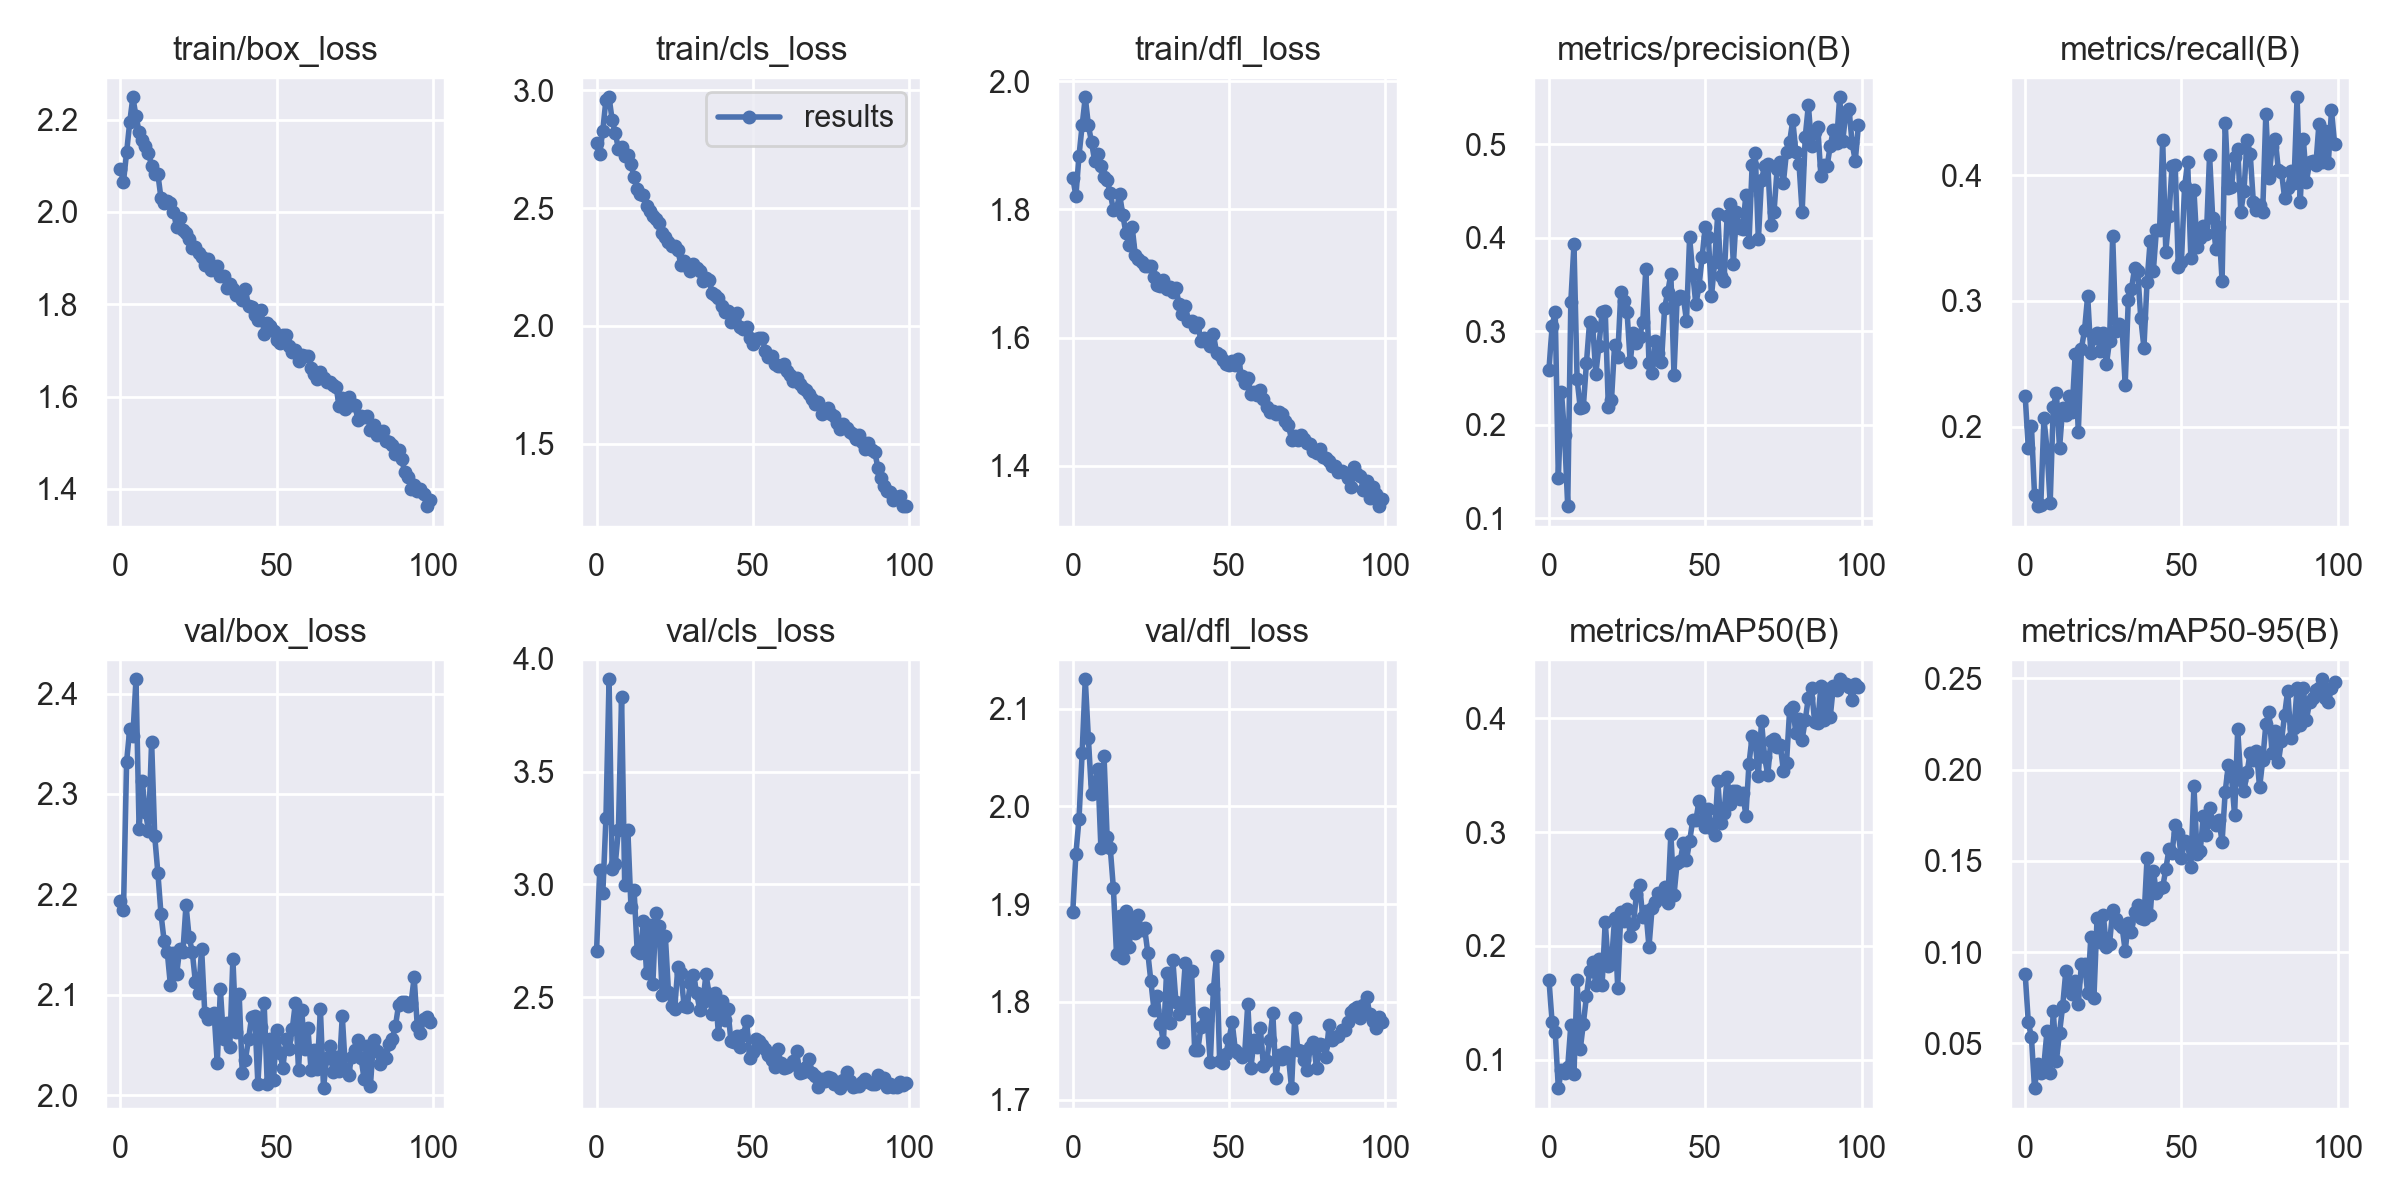

Data behind this chart, as committed beside it:
epoch, train/box_loss, train/cls_loss, train/dfl_loss, metrics/precision(B), metrics/recall(B), metrics/mAP50(B), metrics/mAP50-95(B), val/box_loss, val/cls_loss, val/dfl_loss, lr/pg0, lr/pg1, lr/pg2
0, 2.093, 2.778, 1.85, 0.2589, 0.2246, 0.1703, 0.08822, 2.193, 2.703, 1.892, 0.07018, 0.003314, 0.003314
1, 2.066, 2.731, 1.821, 0.3055, 0.1832, 0.1328, 0.06174, 2.184, 3.064, 1.951, 0.04011, 0.006581, 0.006581
2, 2.129, 2.83, 1.884, 0.3206, 0.2006, 0.1244, 0.05341, 2.332, 2.961, 1.987, 0.00998, 0.009783, 0.009783
3, 2.195, 2.96, 1.931, 0.143, 0.1457, 0.07497, 0.02546, 2.364, 3.292, 2.055, 0.009703, 0.009703, 0.009703
4, 2.249, 2.971, 1.975, 0.2347, 0.1367, 0.09104, 0.03851, 2.358, 3.91, 2.13, 0.009703, 0.009703, 0.009703
5, 2.208, 2.873, 1.931, 0.1888, 0.1375, 0.08847, 0.03354, 2.414, 3.069, 2.069, 0.009604, 0.009604, 0.009604
6, 2.173, 2.818, 1.905, 0.1128, 0.2064, 0.0935, 0.03815, 2.265, 3.092, 2.013, 0.009505, 0.009505, 0.009505
7, 2.155, 2.751, 1.876, 0.3317, 0.1818, 0.1306, 0.05694, 2.313, 3.242, 2.024, 0.009406, 0.009406, 0.009406
8, 2.142, 2.758, 1.886, 0.3927, 0.1392, 0.08769, 0.0338, 2.283, 3.833, 2.038, 0.009307, 0.009307, 0.009307
9, 2.127, 2.721, 1.868, 0.2486, 0.2159, 0.1701, 0.06766, 2.264, 2.997, 1.958, 0.009208, 0.009208, 0.009208
10, 2.1, 2.724, 1.851, 0.2182, 0.2263, 0.109, 0.04056, 2.352, 3.243, 2.052, 0.009109, 0.009109, 0.009109
11, 2.083, 2.686, 1.846, 0.2192, 0.1829, 0.1317, 0.05591, 2.258, 2.902, 1.968, 0.00901, 0.00901, 0.00901
12, 2.082, 2.633, 1.825, 0.2663, 0.2147, 0.1557, 0.07039, 2.221, 2.974, 1.957, 0.008911, 0.008911, 0.008911
13, 2.03, 2.582, 1.799, 0.3099, 0.2089, 0.1782, 0.08938, 2.18, 2.706, 1.916, 0.008812, 0.008812, 0.008812
14, 2.02, 2.562, 1.801, 0.3051, 0.224, 0.1857, 0.08203, 2.154, 2.696, 1.849, 0.008713, 0.008713, 0.008713
15, 2.024, 2.557, 1.823, 0.2544, 0.2117, 0.1658, 0.07713, 2.143, 2.836, 1.887, 0.008614, 0.008614, 0.008614
16, 2.019, 2.509, 1.791, 0.2846, 0.2575, 0.1885, 0.08439, 2.11, 2.608, 1.845, 0.008515, 0.008515, 0.008515
17, 2, 2.49, 1.764, 0.3205, 0.1956, 0.1659, 0.07163, 2.142, 2.82, 1.893, 0.008416, 0.008416, 0.008416
18, 1.967, 2.468, 1.744, 0.3219, 0.262, 0.2211, 0.09354, 2.121, 2.556, 1.856, 0.008317, 0.008317, 0.008317
19, 1.988, 2.453, 1.773, 0.2184, 0.2766, 0.1826, 0.09342, 2.146, 2.872, 1.884, 0.008218, 0.008218, 0.008218
20, 1.96, 2.436, 1.729, 0.2261, 0.304, 0.1844, 0.07755, 2.143, 2.816, 1.87, 0.008119, 0.008119, 0.008119
21, 1.954, 2.396, 1.723, 0.2855, 0.2586, 0.2249, 0.108, 2.189, 2.507, 1.888, 0.00802, 0.00802, 0.00802
22, 1.942, 2.377, 1.718, 0.2728, 0.2701, 0.1634, 0.07488, 2.157, 2.772, 1.873, 0.007921, 0.007921, 0.007921
23, 1.922, 2.356, 1.712, 0.342, 0.2742, 0.23, 0.1185, 2.143, 2.524, 1.875, 0.007822, 0.007822, 0.007822
24, 1.925, 2.338, 1.711, 0.3323, 0.2598, 0.222, 0.1054, 2.113, 2.461, 1.85, 0.007723, 0.007723, 0.007723
25, 1.912, 2.341, 1.711, 0.3201, 0.2741, 0.2328, 0.1206, 2.102, 2.447, 1.821, 0.007624, 0.007624, 0.007624
26, 1.903, 2.322, 1.694, 0.2667, 0.2495, 0.2089, 0.1026, 2.146, 2.632, 1.791, 0.007525, 0.007525, 0.007525
27, 1.884, 2.257, 1.682, 0.2982, 0.2682, 0.2191, 0.1047, 2.082, 2.606, 1.806, 0.007426, 0.007426, 0.007426
28, 1.898, 2.275, 1.68, 0.2877, 0.3514, 0.2456, 0.1229, 2.076, 2.459, 1.778, 0.007327, 0.007327, 0.007327
29, 1.875, 2.254, 1.69, 0.2939, 0.2761, 0.2539, 0.1184, 2.079, 2.455, 1.759, 0.007228, 0.007228, 0.007228
30, 1.878, 2.232, 1.675, 0.3093, 0.2812, 0.225, 0.1155, 2.082, 2.563, 1.83, 0.007129, 0.007129, 0.007129
31, 1.883, 2.262, 1.679, 0.3669, 0.2793, 0.231, 0.114, 2.032, 2.599, 1.778, 0.00703, 0.00703, 0.00703
32, 1.86, 2.245, 1.671, 0.2661, 0.2333, 0.1992, 0.1007, 2.105, 2.519, 1.843, 0.006931, 0.006931, 0.006931
33, 1.861, 2.232, 1.677, 0.2554, 0.301, 0.2335, 0.1159, 2.056, 2.444, 1.8, 0.006832, 0.006832, 0.006832
34, 1.835, 2.189, 1.653, 0.2893, 0.3092, 0.2388, 0.1109, 2.072, 2.476, 1.788, 0.006733, 0.006733, 0.006733
35, 1.843, 2.203, 1.637, 0.2763, 0.3257, 0.2463, 0.122, 2.048, 2.6, 1.795, 0.006634, 0.006634, 0.006634
36, 1.833, 2.195, 1.65, 0.267, 0.3236, 0.2422, 0.126, 2.136, 2.515, 1.84, 0.006535, 0.006535, 0.006535
37, 1.819, 2.14, 1.625, 0.3247, 0.2859, 0.2523, 0.1185, 2.063, 2.424, 1.794, 0.006436, 0.006436, 0.006436
38, 1.822, 2.13, 1.625, 0.3418, 0.2628, 0.2379, 0.118, 2.101, 2.516, 1.832, 0.006337, 0.006337, 0.006337
39, 1.809, 2.117, 1.617, 0.3608, 0.3152, 0.2984, 0.1515, 2.022, 2.334, 1.751, 0.006238, 0.006238, 0.006238
40, 1.833, 2.082, 1.623, 0.2535, 0.3476, 0.2447, 0.1203, 2.035, 2.483, 1.75, 0.006139, 0.006139, 0.006139
41, 1.796, 2.058, 1.594, 0.3347, 0.3234, 0.2731, 0.1447, 2.056, 2.398, 1.774, 0.00604, 0.00604, 0.00604
42, 1.793, 2.061, 1.599, 0.3375, 0.3566, 0.2749, 0.1323, 2.078, 2.446, 1.789, 0.005941, 0.005941, 0.005941
43, 1.777, 2.015, 1.593, 0.336, 0.3561, 0.2903, 0.1352, 2.079, 2.304, 1.781, 0.005842, 0.005842, 0.005842
44, 1.767, 2.035, 1.588, 0.3111, 0.4276, 0.2755, 0.1355, 2.011, 2.301, 1.738, 0.005743, 0.005743, 0.005743
45, 1.787, 2.055, 1.605, 0.4003, 0.3391, 0.2921, 0.1455, 2.068, 2.326, 1.813, 0.005644, 0.005644, 0.005644
46, 1.736, 1.994, 1.577, 0.3615, 0.3674, 0.3106, 0.1563, 2.092, 2.277, 1.847, 0.005545, 0.005545, 0.005545
47, 1.759, 1.988, 1.573, 0.3287, 0.4072, 0.3105, 0.1545, 2.011, 2.331, 1.739, 0.005446, 0.005446, 0.005446
48, 1.752, 1.994, 1.566, 0.3478, 0.4082, 0.3272, 0.1698, 2.056, 2.394, 1.737, 0.005347, 0.005347, 0.005347
49, 1.742, 1.949, 1.558, 0.3793, 0.3272, 0.3211, 0.1652, 2.015, 2.23, 1.747, 0.005248, 0.005248, 0.005248
50, 1.723, 1.921, 1.557, 0.4113, 0.3312, 0.3047, 0.1514, 2.065, 2.256, 1.762, 0.005149, 0.005149, 0.005149
51, 1.716, 1.946, 1.564, 0.4004, 0.3909, 0.3208, 0.1609, 2.042, 2.312, 1.779, 0.00505, 0.00505, 0.00505
52, 1.733, 1.948, 1.558, 0.3371, 0.41, 0.304, 0.1598, 2.027, 2.304, 1.751, 0.004951, 0.004951, 0.004951
53, 1.733, 1.949, 1.566, 0.3736, 0.3342, 0.2977, 0.1464, 2.057, 2.286, 1.748, 0.004852, 0.004852, 0.004852
54, 1.709, 1.892, 1.541, 0.4253, 0.3877, 0.345, 0.1908, 2.046, 2.268, 1.743, 0.004753, 0.004753, 0.004753
55, 1.696, 1.87, 1.53, 0.3585, 0.3424, 0.3084, 0.1537, 2.066, 2.244, 1.747, 0.004654, 0.004654, 0.004654
56, 1.701, 1.871, 1.537, 0.3531, 0.3501, 0.3166, 0.1552, 2.092, 2.221, 1.798, 0.004555, 0.004555, 0.004555
57, 1.677, 1.839, 1.513, 0.4226, 0.3593, 0.3483, 0.1747, 2.025, 2.188, 1.732, 0.004456, 0.004456, 0.004456
58, 1.689, 1.829, 1.516, 0.4359, 0.3528, 0.3247, 0.164, 2.085, 2.268, 1.761, 0.004357, 0.004357, 0.004357
59, 1.688, 1.831, 1.51, 0.3718, 0.4158, 0.336, 0.179, 2.046, 2.206, 1.754, 0.004258, 0.004258, 0.004258
... 40 more rows
